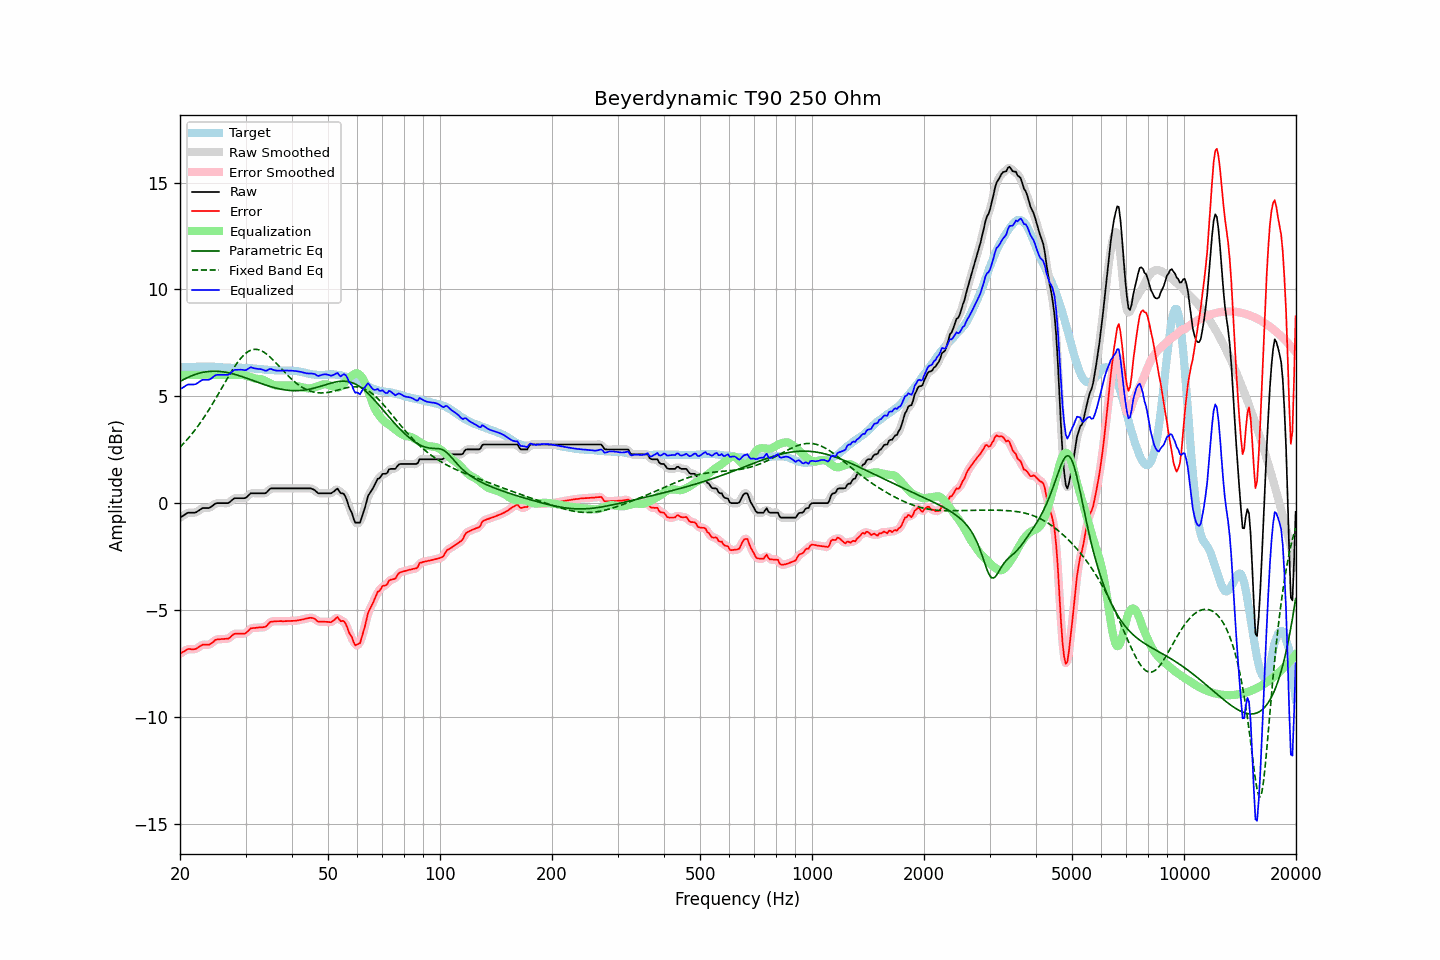

The data file committed next to this chart (first rows):
frequency, raw, error, smoothed, error_smoothed, equalization, parametric_eq, fixed_band_eq, equalized_raw, equalized_smoothed, target
20.00, -0.67, -7.04, -0.68, -7.04, 6.00, 5.70, 2.62, 5.33, 5.32, 6.37
20.20, -0.62, -6.99, -0.62, -6.99, 6.00, 5.74, 2.70, 5.38, 5.38, 6.37
20.40, -0.58, -6.95, -0.57, -6.94, 6.00, 5.78, 2.78, 5.42, 5.43, 6.37
20.61, -0.53, -6.91, -0.53, -6.90, 6.00, 5.82, 2.86, 5.47, 5.47, 6.37
20.81, -0.48, -6.86, -0.48, -6.86, 6.00, 5.86, 2.94, 5.52, 5.52, 6.37
21.02, -0.44, -6.82, -0.45, -6.83, 6.00, 5.89, 3.03, 5.56, 5.55, 6.37
21.23, -0.44, -6.82, -0.44, -6.82, 6.00, 5.93, 3.12, 5.56, 5.56, 6.37
21.44, -0.44, -6.83, -0.44, -6.82, 6.00, 5.96, 3.21, 5.56, 5.56, 6.38
21.66, -0.44, -6.83, -0.45, -6.83, 6.00, 5.99, 3.30, 5.56, 5.55, 6.38
21.87, -0.44, -6.82, -0.44, -6.82, 6.00, 6.01, 3.40, 5.56, 5.56, 6.38
22.09, -0.42, -6.80, -0.41, -6.80, 6.00, 6.04, 3.49, 5.58, 5.59, 6.38
22.31, -0.37, -6.76, -0.37, -6.76, 6.00, 6.06, 3.60, 5.63, 5.63, 6.39
22.54, -0.32, -6.70, -0.32, -6.71, 6.00, 6.08, 3.70, 5.68, 5.68, 6.38
22.76, -0.27, -6.66, -0.27, -6.66, 6.00, 6.10, 3.81, 5.73, 5.73, 6.39
22.99, -0.22, -6.61, -0.24, -6.63, 6.00, 6.12, 3.91, 5.78, 5.76, 6.39
23.22, -0.22, -6.61, -0.22, -6.61, 6.00, 6.13, 4.03, 5.78, 5.78, 6.39
23.45, -0.22, -6.61, -0.22, -6.61, 6.00, 6.15, 4.14, 5.78, 5.78, 6.39
23.69, -0.22, -6.61, -0.22, -6.62, 6.00, 6.16, 4.26, 5.78, 5.78, 6.39
23.92, -0.22, -6.62, -0.21, -6.60, 6.00, 6.17, 4.38, 5.78, 5.79, 6.40
24.16, -0.18, -6.57, -0.18, -6.57, 6.00, 6.17, 4.50, 5.82, 5.82, 6.39
24.40, -0.13, -6.52, -0.13, -6.52, 6.00, 6.18, 4.62, 5.87, 5.87, 6.39
24.65, -0.07, -6.46, -0.07, -6.45, 6.00, 6.18, 4.75, 5.93, 5.93, 6.39
24.89, -0.01, -6.39, -0.02, -6.40, 6.00, 6.18, 4.87, 5.99, 5.98, 6.38
25.14, 0.01, -6.37, 0.00, -6.37, 6.00, 6.17, 5.00, 6.01, 6.00, 6.38
25.39, 0.01, -6.36, 0.01, -6.36, 6.00, 6.17, 5.13, 6.01, 6.01, 6.37
25.65, 0.01, -6.36, 0.01, -6.35, 6.00, 6.16, 5.26, 6.01, 6.01, 6.37
25.91, 0.01, -6.35, 0.01, -6.35, 6.00, 6.16, 5.39, 6.01, 6.01, 6.36
26.16, 0.01, -6.35, 0.01, -6.34, 6.00, 6.15, 5.52, 6.01, 6.01, 6.36
26.43, 0.01, -6.34, 0.00, -6.34, 6.00, 6.13, 5.65, 6.01, 6.00, 6.35
26.69, 0.01, -6.34, 0.00, -6.34, 6.00, 6.12, 5.78, 6.01, 6.00, 6.34
26.96, 0.01, -6.34, 0.02, -6.32, 6.00, 6.11, 5.91, 6.01, 6.02, 6.34
27.23, 0.06, -6.29, 0.06, -6.28, 6.00, 6.09, 6.04, 6.06, 6.06, 6.34
27.50, 0.13, -6.20, 0.13, -6.21, 6.00, 6.07, 6.16, 6.13, 6.13, 6.33
27.77, 0.19, -6.14, 0.19, -6.15, 6.00, 6.05, 6.28, 6.19, 6.19, 6.33
28.05, 0.24, -6.10, 0.23, -6.11, 6.00, 6.03, 6.39, 6.24, 6.23, 6.34
28.33, 0.24, -6.10, 0.24, -6.10, 6.00, 6.01, 6.50, 6.24, 6.24, 6.34
28.62, 0.24, -6.10, 0.24, -6.10, 6.01, 5.99, 6.61, 6.24, 6.25, 6.34
28.90, 0.24, -6.10, 0.24, -6.10, 6.01, 5.96, 6.71, 6.25, 6.25, 6.34
29.19, 0.24, -6.10, 0.24, -6.10, 6.01, 5.94, 6.80, 6.25, 6.25, 6.34
29.48, 0.24, -6.10, 0.23, -6.10, 6.00, 5.91, 6.88, 6.24, 6.24, 6.34
29.78, 0.24, -6.10, 0.24, -6.09, 5.99, 5.89, 6.96, 6.23, 6.23, 6.34
30.08, 0.26, -6.07, 0.27, -6.06, 5.97, 5.86, 7.02, 6.23, 6.24, 6.32
30.38, 0.33, -6.00, 0.33, -5.99, 5.95, 5.84, 7.08, 6.27, 6.28, 6.32
30.68, 0.40, -5.92, 0.40, -5.92, 5.92, 5.81, 7.12, 6.32, 6.32, 6.32
30.99, 0.47, -5.84, 0.45, -5.87, 5.90, 5.78, 7.16, 6.36, 6.34, 6.31
31.30, 0.47, -5.84, 0.47, -5.84, 5.87, 5.75, 7.18, 6.34, 6.34, 6.31
31.61, 0.47, -5.83, 0.48, -5.83, 5.85, 5.72, 7.20, 6.32, 6.32, 6.30
31.93, 0.47, -5.83, 0.47, -5.83, 5.83, 5.70, 7.20, 6.30, 6.30, 6.30
32.24, 0.47, -5.82, 0.47, -5.82, 5.82, 5.67, 7.19, 6.29, 6.29, 6.29
32.57, 0.47, -5.81, 0.47, -5.81, 5.81, 5.64, 7.18, 6.28, 6.28, 6.27
32.89, 0.47, -5.80, 0.47, -5.80, 5.81, 5.62, 7.15, 6.28, 6.28, 6.27
33.22, 0.47, -5.80, 0.46, -5.80, 5.79, 5.59, 7.12, 6.26, 6.25, 6.27
33.55, 0.47, -5.79, 0.46, -5.80, 5.76, 5.56, 7.08, 6.23, 6.23, 6.26
33.89, 0.47, -5.78, 0.48, -5.77, 5.73, 5.54, 7.03, 6.20, 6.21, 6.25
34.23, 0.52, -5.73, 0.53, -5.71, 5.69, 5.51, 6.97, 6.21, 6.22, 6.25
34.57, 0.60, -5.64, 0.60, -5.64, 5.65, 5.49, 6.91, 6.25, 6.25, 6.24
34.92, 0.68, -5.56, 0.66, -5.58, 5.61, 5.46, 6.84, 6.29, 6.27, 6.23
35.27, 0.70, -5.53, 0.70, -5.53, 5.57, 5.44, 6.77, 6.27, 6.27, 6.23
35.62, 0.70, -5.53, 0.70, -5.52, 5.54, 5.42, 6.70, 6.24, 6.25, 6.23
35.97, 0.70, -5.52, 0.70, -5.52, 5.52, 5.40, 6.62, 6.22, 6.22, 6.22
... 635 more rows
